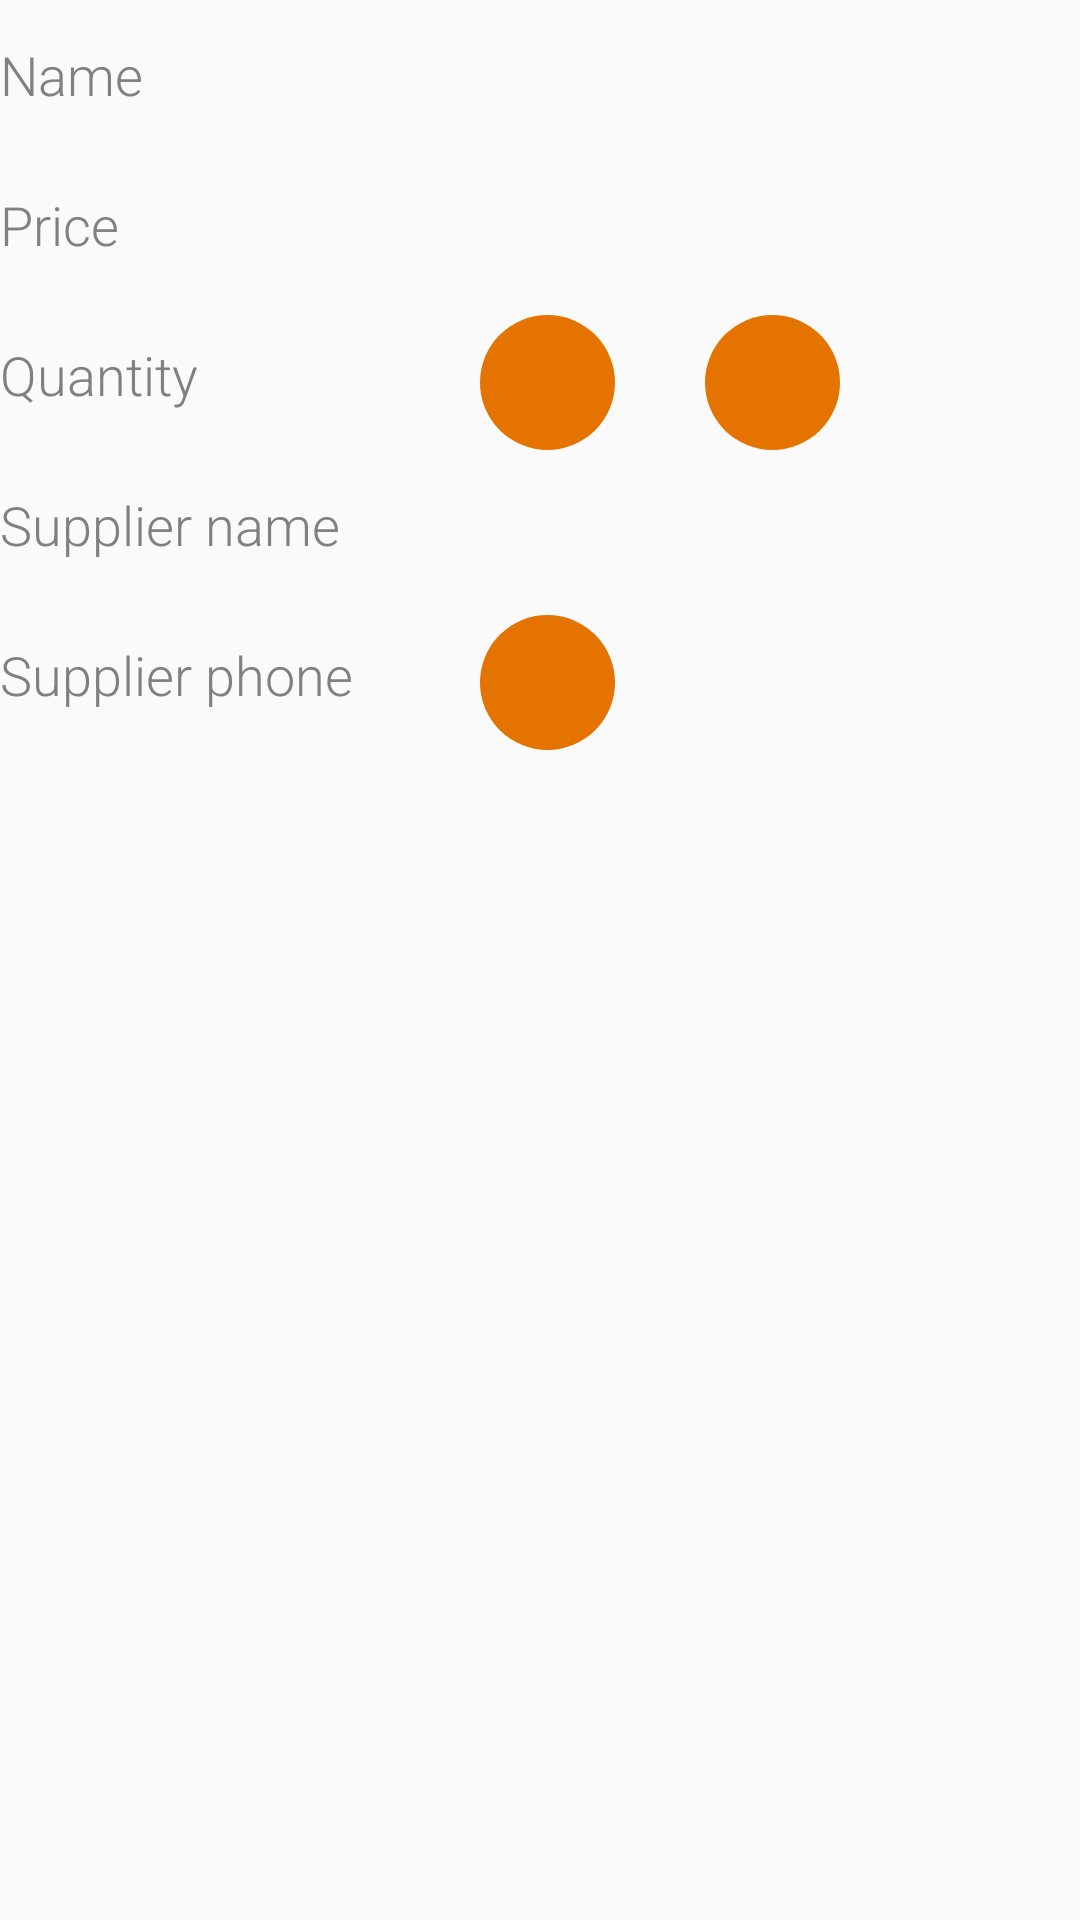

This screen was rendered from an Android layout file. Write that file and the resources it references.
<!-- AndroidManifest.xml: application theme AppTheme -->
<!-- res/layout/activity_detail.xml -->
<?xml version="1.0" encoding="utf-8"?>
<LinearLayout xmlns:android="http://schemas.android.com/apk/res/android"
    xmlns:app="http://schemas.android.com/apk/res-auto"
    xmlns:tools="http://schemas.android.com/tools"
    android:layout_width="match_parent"
    android:layout_height="match_parent"
    android:layout_margin="@dimen/activity_margin"
    android:orientation="horizontal">

    <LinearLayout
        android:layout_width="0dp"
        android:layout_height="wrap_content"
        android:layout_weight="1.5"
        android:orientation="vertical">

        <TextView
            android:id="@+id/edit_text_product_name"
            style="@style/ProductLabelStyle"
            android:layout_width="wrap_content"
            android:layout_height="@dimen/text_view_detail_height"
            android:gravity="center_vertical"
            android:text="@string/hint_product_name" />

        <TextView
            android:id="@+id/text_product_price_label"
            style="@style/ProductLabelStyle"
            android:layout_width="wrap_content"
            android:layout_height="@dimen/text_view_detail_height"
            android:gravity="center_vertical"
            android:text="@string/hint_product_price" />

        <TextView
            android:id="@+id/text_product_quantity_label"
            style="@style/ProductLabelStyle"
            android:layout_width="wrap_content"
            android:layout_height="@dimen/text_view_detail_height"
            android:gravity="center_vertical"
            android:text="@string/hint_product_quantity" />

        <TextView
            android:id="@+id/text_product_supplier_name_label"
            style="@style/ProductLabelStyle"
            android:layout_width="wrap_content"
            android:layout_height="@dimen/text_view_detail_height"
            android:gravity="center_vertical"
            android:text="@string/hint_product_supplier_name" />

        <TextView
            android:id="@+id/text_product_supplier_phone_label"
            style="@style/ProductLabelStyle"
            android:layout_width="wrap_content"
            android:layout_height="@dimen/text_view_detail_height"
            android:gravity="center_vertical"
            android:text="@string/hint_product_supplier_phone" />
    </LinearLayout>

    <LinearLayout
        android:layout_width="0dp"
        android:layout_height="wrap_content"
        android:layout_marginLeft="10dp"
        android:layout_weight="2"
        android:orientation="vertical">

        <TextView
            android:id="@+id/text_product_name"
            style="@style/ProductStyle"
            android:layout_width="wrap_content"
            android:layout_height="@dimen/text_view_detail_height" />

        <TextView
            android:id="@+id/text_product_price"
            style="@style/ProductStyle"
            android:layout_width="wrap_content"
            android:layout_height="@dimen/text_view_detail_height" />

        <LinearLayout
            android:layout_width="wrap_content"
            android:layout_height="wrap_content"
            android:orientation="horizontal">

            <ImageButton
                android:id="@+id/button_decrease_quantity"
                android:layout_width="@dimen/button_size"
                android:layout_height="@dimen/button_size"
                android:layout_marginRight="@dimen/button_detail_margin_right"
                android:layout_marginTop="@dimen/button_detail_margin_top"
                android:background="@drawable/shape_button"
                android:src="@drawable/ic_remove"
                android:textColor="@android:color/white" />

            <TextView
                android:id="@+id/text_product_quantity"
                style="@style/ProductStyle"
                android:layout_width="wrap_content"
                android:layout_height="@dimen/text_view_detail_height" />

            <ImageButton
                android:id="@+id/button_increase_quantity"
                android:layout_width="@dimen/button_size"
                android:layout_height="@dimen/button_size"
                android:layout_marginLeft="@dimen/button_detail_margin_left"
                android:background="@drawable/shape_button"
                android:layout_marginTop="@dimen/button_detail_margin_top"
                android:src="@drawable/ic_add"
                android:textColor="@android:color/white" />
        </LinearLayout>

        <TextView
            android:id="@+id/text_product_supplier_name"
            style="@style/ProductStyle"
            android:layout_width="wrap_content"
            android:layout_height="@dimen/text_view_detail_height" />

        <LinearLayout
            android:layout_width="wrap_content"
            android:layout_height="wrap_content">

            <ImageButton
                android:id="@+id/button_call_supplier"
                android:layout_width="@dimen/button_size"
                android:layout_height="@dimen/button_size"
                android:layout_marginRight="@dimen/button_detail_margin_right"
                android:layout_marginTop="@dimen/button_detail_margin_top"
                android:background="@drawable/shape_button"
                android:padding="@dimen/button_call_padding"
                android:scaleType="centerCrop"
                android:src="@drawable/ic_phone" />

            <TextView
                android:id="@+id/text_product_supplier_phone"
                style="@style/ProductStyle"
                android:layout_width="wrap_content"
                android:layout_height="@dimen/text_view_detail_height" />
        </LinearLayout>
    </LinearLayout>
</LinearLayout>
<!-- resources referenced by this layout -->
<resources>
  <dimen name="activity_margin">16dp</dimen>
  <dimen name="button_call_padding">8dp</dimen>
  <dimen name="button_detail_margin_left">15dp</dimen>
  <dimen name="button_detail_margin_right">15dp</dimen>
  <dimen name="button_detail_margin_top">5dp</dimen>
  <dimen name="button_size">45dp</dimen>
  <dimen name="text_view_detail_height">50dp</dimen>
  <!-- drawable shape_button (drawable) -->
  <?xml version="1.0" encoding="utf-8"?>
  <shape xmlns:android="http://schemas.android.com/apk/res/android"
      android:shape="oval">
      <size
          android:width="20dp"
          android:height="20dp"></size>
      <solid android:color="#e57300" />
  </shape>
  <string name="hint_product_name">Name</string>
  <string name="hint_product_price">Price</string>
  <string name="hint_product_quantity">Quantity</string>
  <string name="hint_product_supplier_name">Supplier name</string>
  <string name="hint_product_supplier_phone">Supplier phone</string>
  <style name="ProductLabelStyle">
          <item name="android:layout_height">wrap_content</item>
          <item name="android:layout_width">wrap_content</item>
          <item name="android:textColor">@color/productLabel</item>
          <item name="android:fontFamily">sans-serif-light</item>
          <item name="android:textAppearance">?android:textAppearanceMedium</item>
      </style>
  <style name="ProductStyle">
          <item name="android:layout_height">wrap_content</item>
          <item name="android:layout_width">match_parent</item>
          <item name="android:fontFamily">sans-serif-light</item>
          <item name="android:textStyle">bold</item>
          <item name="android:textSize">19sp</item>
          <item name="android:textAppearance">?android:textAppearanceMedium</item>
          <item name="android:gravity">center_vertical</item>
      </style>
  <style name="AppTheme" parent="Base.Theme.AppCompat.Light.DarkActionBar">
          <item name="colorPrimary">@color/colorPrimary</item>
          <item name="colorPrimaryDark">@color/colorPrimaryDark</item>
          <item name="colorAccent">@color/colorAccent</item>
      </style>
  <color name="productLabel">#808080</color>
  <color name="colorPrimary">#37474F</color>
  <color name="colorPrimaryDark">#263238</color>
  <color name="colorAccent">#607D8B</color>
</resources>
